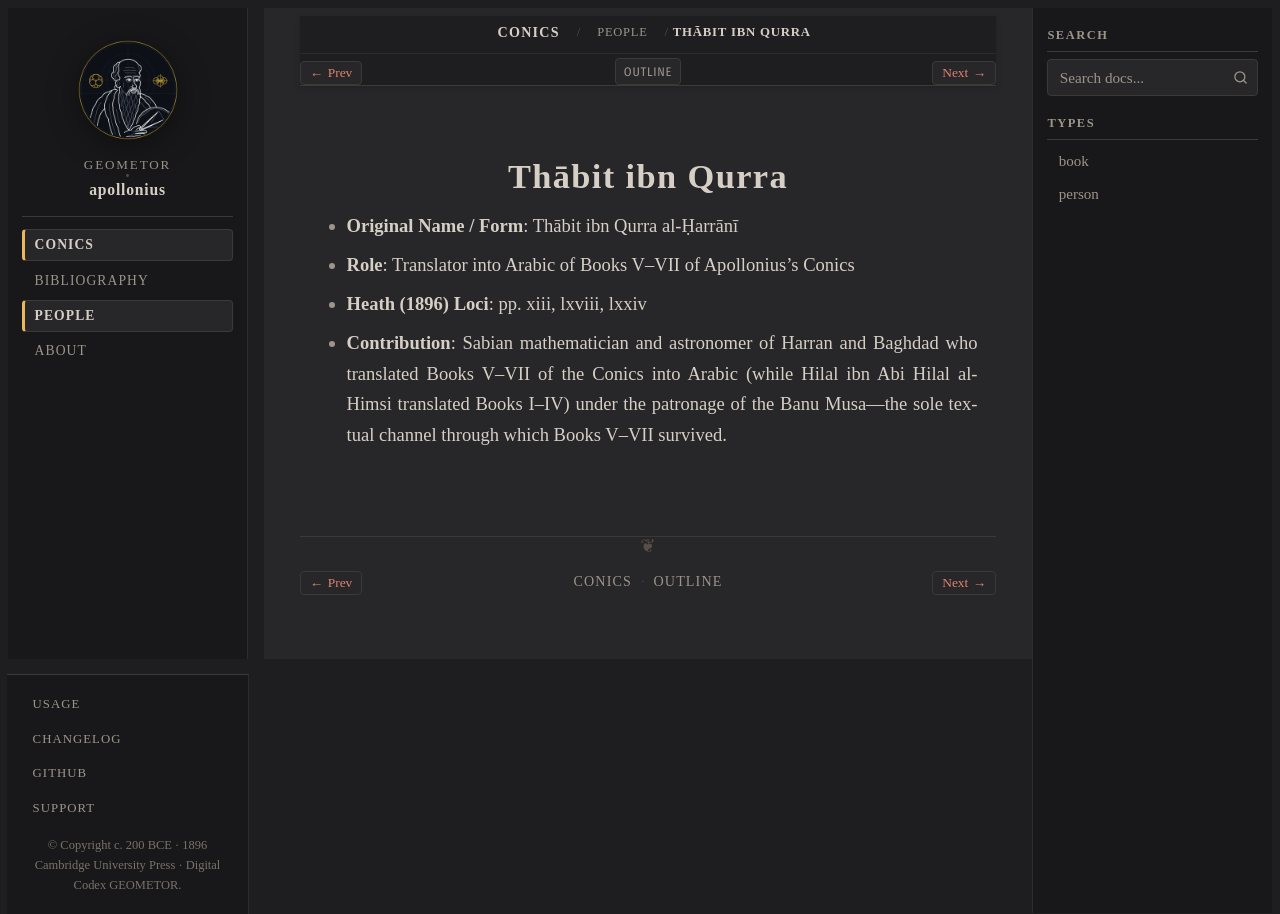

repository: geometor/apollonius · page: conics/people/thabit-ibn-qurra.html · generator: sphinx

:type: person
:layout: book
:death_year: 901
:death_label: 901
:lifespan: 836–901 CE
:excerpt: - Original Name / Form: Thābit ibn Qurra al-Ḥarrānī

.. _person-thabit-ibn-qurra:

Thābit ibn Qurra
================

- **Original Name / Form**: Thābit ibn Qurra al-Ḥarrānī
- **Role**: Translator into Arabic of Books V–VII of Apollonius's Conics
- **Heath (1896) Loci**: pp. xiii, lxviii, lxxiv
- **Contribution**: Sabian mathematician and astronomer of Harran and Baghdad who translated Books V–VII of the Conics into Arabic (while Hilal ibn Abi Hilal al-Himsi translated Books I–IV) under the patronage of the Banu Musa—the sole textual channel through which Books V–VII survived.
